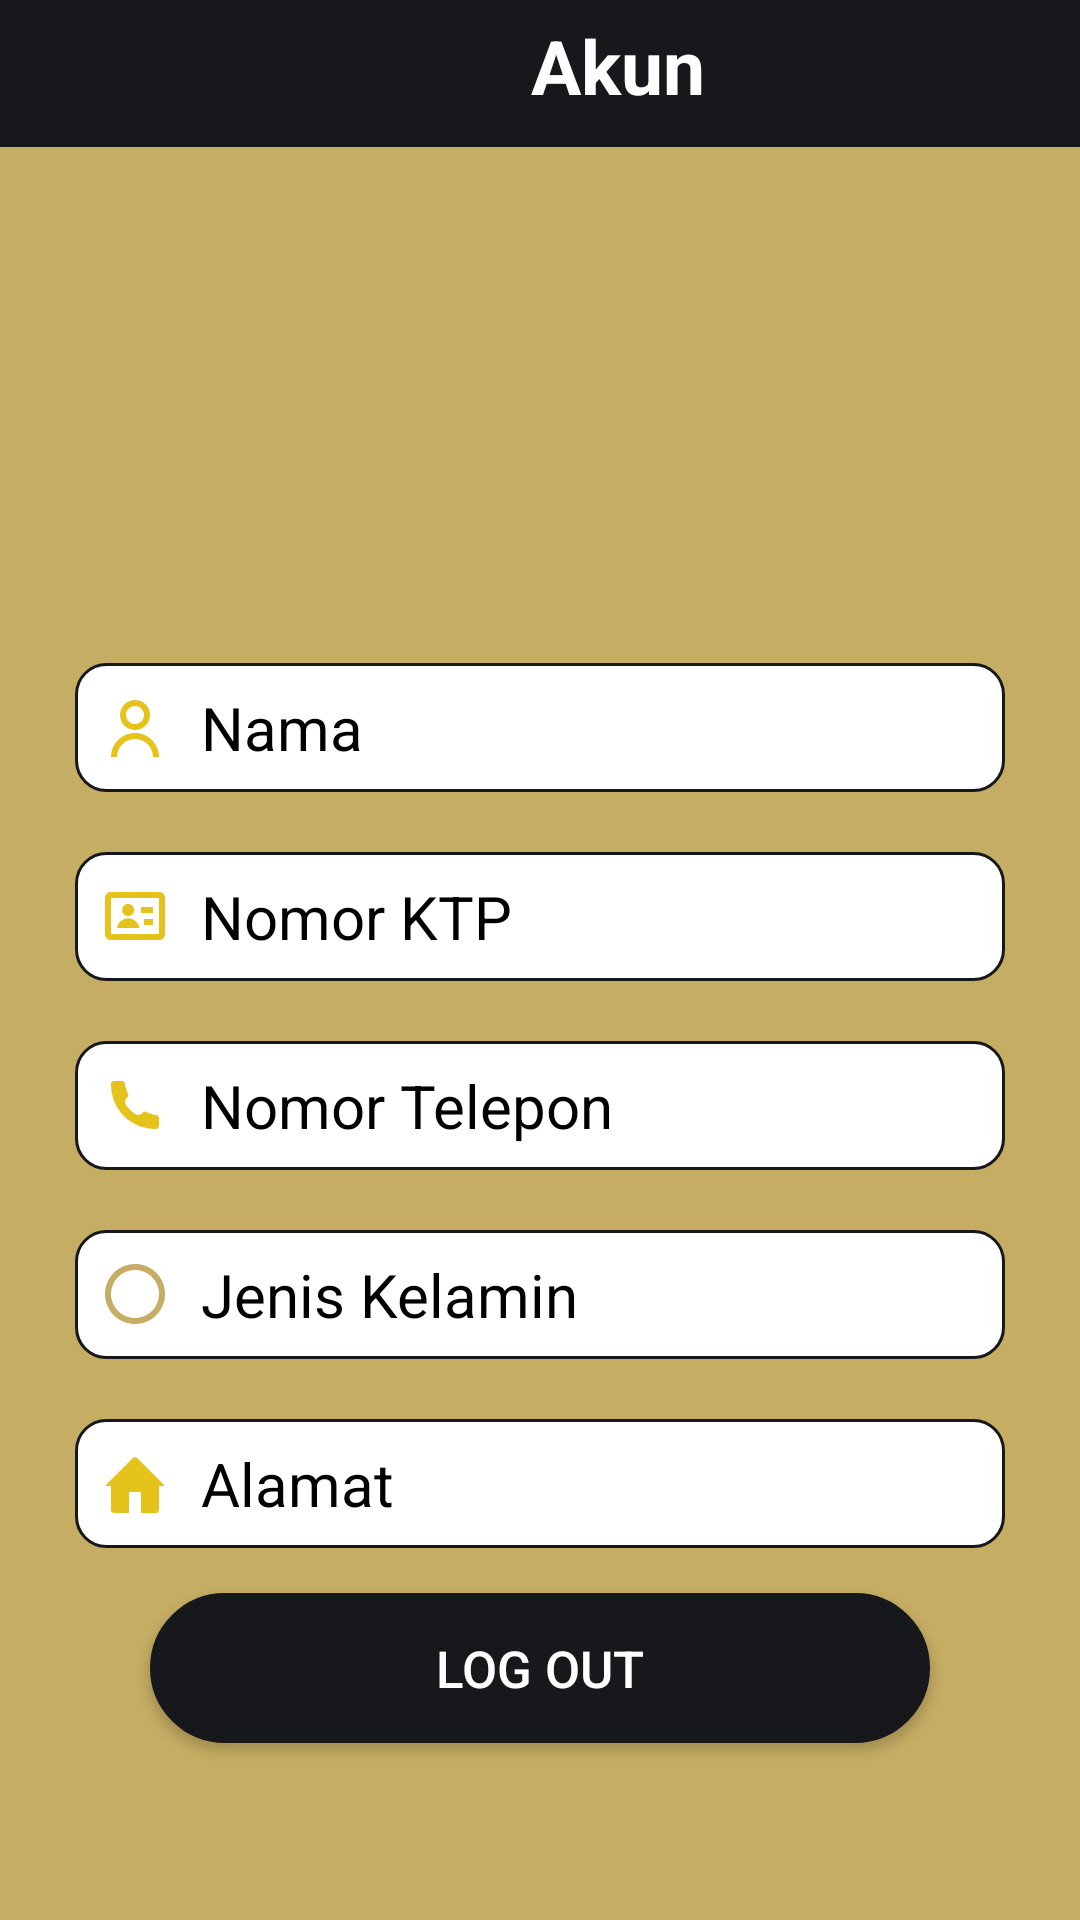

Write the Android layout XML for this screen, with the resource values it uses.
<!-- AndroidManifest.xml: application theme Theme.Tbesar -->
<!-- res/layout/fragment_akun.xml -->
<?xml version="1.0" encoding="utf-8"?>
<androidx.constraintlayout.widget.ConstraintLayout xmlns:android="http://schemas.android.com/apk/res/android"
    xmlns:app="http://schemas.android.com/apk/res-auto"
    xmlns:tools="http://schemas.android.com/tools"
    android:layout_width="match_parent"
    android:layout_height="match_parent"
    android:background="@color/gold">


    <TextView
        android:id="@+id/text_notifications"
        android:layout_width="412dp"
        android:layout_height="49dp"
        android:text="Akun"
        android:paddingTop="5dp"
        android:textAlignment="center"
        android:background="@color/dark"
        android:textColor="@color/white"
        android:textSize="25sp"
        android:textStyle="bold"
        app:layout_constraintTop_toTopOf="parent"
        tools:ignore="MissingConstraints" />

    <LinearLayout
        android:id="@+id/linearLayout"
        android:layout_width="match_parent"
        android:layout_height="wrap_content"
        android:orientation="vertical"
        app:layout_constraintTop_toBottomOf="@id/text_notifications">

        <ImageView
            android:id="@+id/logo"
            android:layout_width="172dp"
            android:layout_height="132dp"
            android:layout_gravity="center"
            android:layout_marginTop="20dp"
            android:src="@drawable/usr" />

        <TextView
            android:id="@+id/akun_nama"
            android:layout_width="match_parent"
            android:layout_height="wrap_content"
            android:layout_marginHorizontal="25dp"
            android:layout_marginTop="20dp"
            android:padding="8dp"
            android:background="@drawable/border_textview"
            android:drawableLeft="@drawable/ic_user_focused"
            android:drawablePadding="10dp"
            android:text="Nama"
            android:textAlignment="textStart"
            android:textColor="@color/black"
            android:textSize="20sp" />

        <TextView
            android:id="@+id/akun_ktp"
            android:layout_width="match_parent"
            android:layout_height="wrap_content"
            android:layout_marginHorizontal="25dp"
            android:layout_marginTop="20dp"
            android:padding="8dp"
            android:background="@drawable/border_textview"
            android:drawableLeft="@drawable/ic_id_card_focused"
            android:drawablePadding="10dp"
            android:textAlignment="textStart"
            android:text="Nomor KTP"
            android:textColor="@color/black"
            android:textSize="20sp" />

        <TextView
            android:id="@+id/akun_telp"
            android:layout_width="match_parent"
            android:layout_height="wrap_content"
            android:layout_marginHorizontal="25dp"
            android:layout_marginTop="20dp"
            android:padding="8dp"
            android:background="@drawable/border_textview"
            android:drawableLeft="@drawable/ic_phone_focused"
            android:drawablePadding="10dp"
            android:textAlignment="textStart"
            android:text="Nomor Telepon"
            android:textColor="@color/black"
            android:textSize="20sp" />

        <TextView
            android:id="@+id/akun_jenkel"
            android:layout_width="match_parent"
            android:layout_height="wrap_content"
            android:layout_marginHorizontal="25dp"
            android:layout_marginTop="20dp"
            android:padding="8dp"
            android:background="@drawable/border_textview"
            android:drawableLeft="@drawable/ic_genders"
            android:drawablePadding="10dp"
            android:textAlignment="textStart"
            android:text="Jenis Kelamin"
            android:textColor="@color/black"
            android:textSize="20sp" />

        <TextView
            android:id="@+id/akun_alamat"
            android:layout_width="match_parent"
            android:layout_height="wrap_content"
            android:layout_marginHorizontal="25dp"
            android:layout_marginTop="20dp"
            android:background="@drawable/border_textview"
            android:drawableLeft="@drawable/ic_home_focused"
            android:drawablePadding="10dp"
            android:padding="8dp"
            android:text="Alamat"
            android:textAlignment="textStart"
            android:textColor="@color/black"
            android:textSize="20sp" />

    </LinearLayout>


    <androidx.appcompat.widget.AppCompatButton
        android:id="@+id/btn_logout"
        android:layout_width="match_parent"
        android:layout_height="50dp"
        android:layout_marginHorizontal="50dp"
        android:background="@drawable/button_radius"
        android:backgroundTint="@color/dark"
        android:text="Log out"
        android:textColor="@color/white"
        android:textSize="17dp"
        app:layout_constraintTop_toBottomOf="@+id/linearLayout"
        android:layout_marginTop="15dp"
        />

</androidx.constraintlayout.widget.ConstraintLayout>
<!-- resources referenced by this layout -->
<resources>
  <color name="black">#FF000000</color>
  <color name="dark">#16181b</color>
  <color name="gold">#c5ad63</color>
  <color name="white">#FFFFFFFF</color>
  <!-- drawable border_textview (drawable-v24) -->
  <?xml version="1.0" encoding="utf-8"?>
  <layer-list xmlns:android="http://schemas.android.com/apk/res/android">
  
      <item>
          <shape android:shape="rectangle">
              <solid android:color="@android:color/background_light"/>
              <stroke android:color="@color/dark"
                  android:width="1dp"/>
              <corners android:radius="10dp"/>
          </shape>
      </item>
  </layer-list>
  <!-- drawable button_radius (drawable) -->
  <?xml version="1.0" encoding="utf-8"?>
  <shape xmlns:android="http://schemas.android.com/apk/res/android">
      android:shape="rectangel"
  
      <solid
          android:color="@color/yellow2"/>
      <stroke
          android:width="2dp"
          android:color="#CEDADC"/>
  
      <padding
          android:left="5dp"
          android:right="5dp"
          android:bottom="5dp"
          android:top="5dp"
          />
      <corners
          android:radius="25dp"
          />
  </shape>
  <!-- drawable ic_genders (drawable) -->
  <vector
      android:height="24dp"
      android:viewportHeight="24"
      android:viewportWidth="24"
      android:width="24dp"
      xmlns:android="http://schemas.android.com/apk/res/android">
      <path
          android:fillColor="@color/gold"
          android:pathData="M12,2C6.47,2 2,6.47 2,12s4.47,10 10,10 10,-4.47 10,-10S17.53,2 12,2zM12,20c-4.41,0 -8,-3.59 -8,-8s3.59,-8 8,-8 8,3.59 8,8 -3.59,8 -8,8z"/>
  </vector>
  <!-- drawable ic_home_focused (drawable) -->
  <vector xmlns:android="http://schemas.android.com/apk/res/android"
      android:width="24dp"
      android:height="24dp"
      android:viewportWidth="24"
      android:viewportHeight="24">
    <path
        android:pathData="M2,13L11.293,3.707C11.6835,3.3166 12.3165,3.3166 12.707,3.707L22,13H20V21C20,21.5523 19.5523,22 19,22H14V15H10V22H5C4.4477,22 4,21.5523 4,21V13H2Z"
        android:fillColor="@color/blue"/>
  </vector>
  <!-- drawable ic_phone_focused (drawable) -->
  <vector xmlns:android="http://schemas.android.com/apk/res/android"
      android:width="24dp"
      android:height="24dp"
      android:viewportWidth="24"
      android:viewportHeight="24">
    <path
        android:pathData="M18.9975,20C10.4659,20.0121 3.9909,13.4595 4,5.0025C4,4.4502 4.4477,4 5,4H7.6394C8.1349,4 8.5559,4.3641 8.6287,4.8543C8.8031,6.0292 9.1452,7.173 9.6445,8.2507L9.7472,8.4725C9.8901,8.7809 9.7933,9.1473 9.5167,9.3449C8.6993,9.9286 8.3869,11.1036 9.0237,12.0204C9.8228,13.1708 10.8301,14.1779 11.9803,14.9766C12.897,15.6132 14.0718,15.3009 14.6555,14.4836C14.8532,14.2069 15.2198,14.11 15.5284,14.2529L15.7492,14.3552C16.827,14.8545 17.9708,15.1966 19.1458,15.371C19.636,15.4437 20,15.8647 20,16.3603V19C20,19.5523 19.5512,20 18.9989,20L18.9975,20Z"
        android:fillColor="@color/blue"/>
  </vector>
  <style name="Theme.Tbesar" parent="Theme.MaterialComponents.DayNight.NoActionBar">
          
          <item name="colorPrimary">@color/gold</item>
          <item name="colorPrimaryDark">@color/gold</item>
          <item name="colorAccent">@color/gold</item>
          
      </style>
  <color name="yellow2">#e5c31b</color>
  <color name="blue">#e5c31b</color>
</resources>
